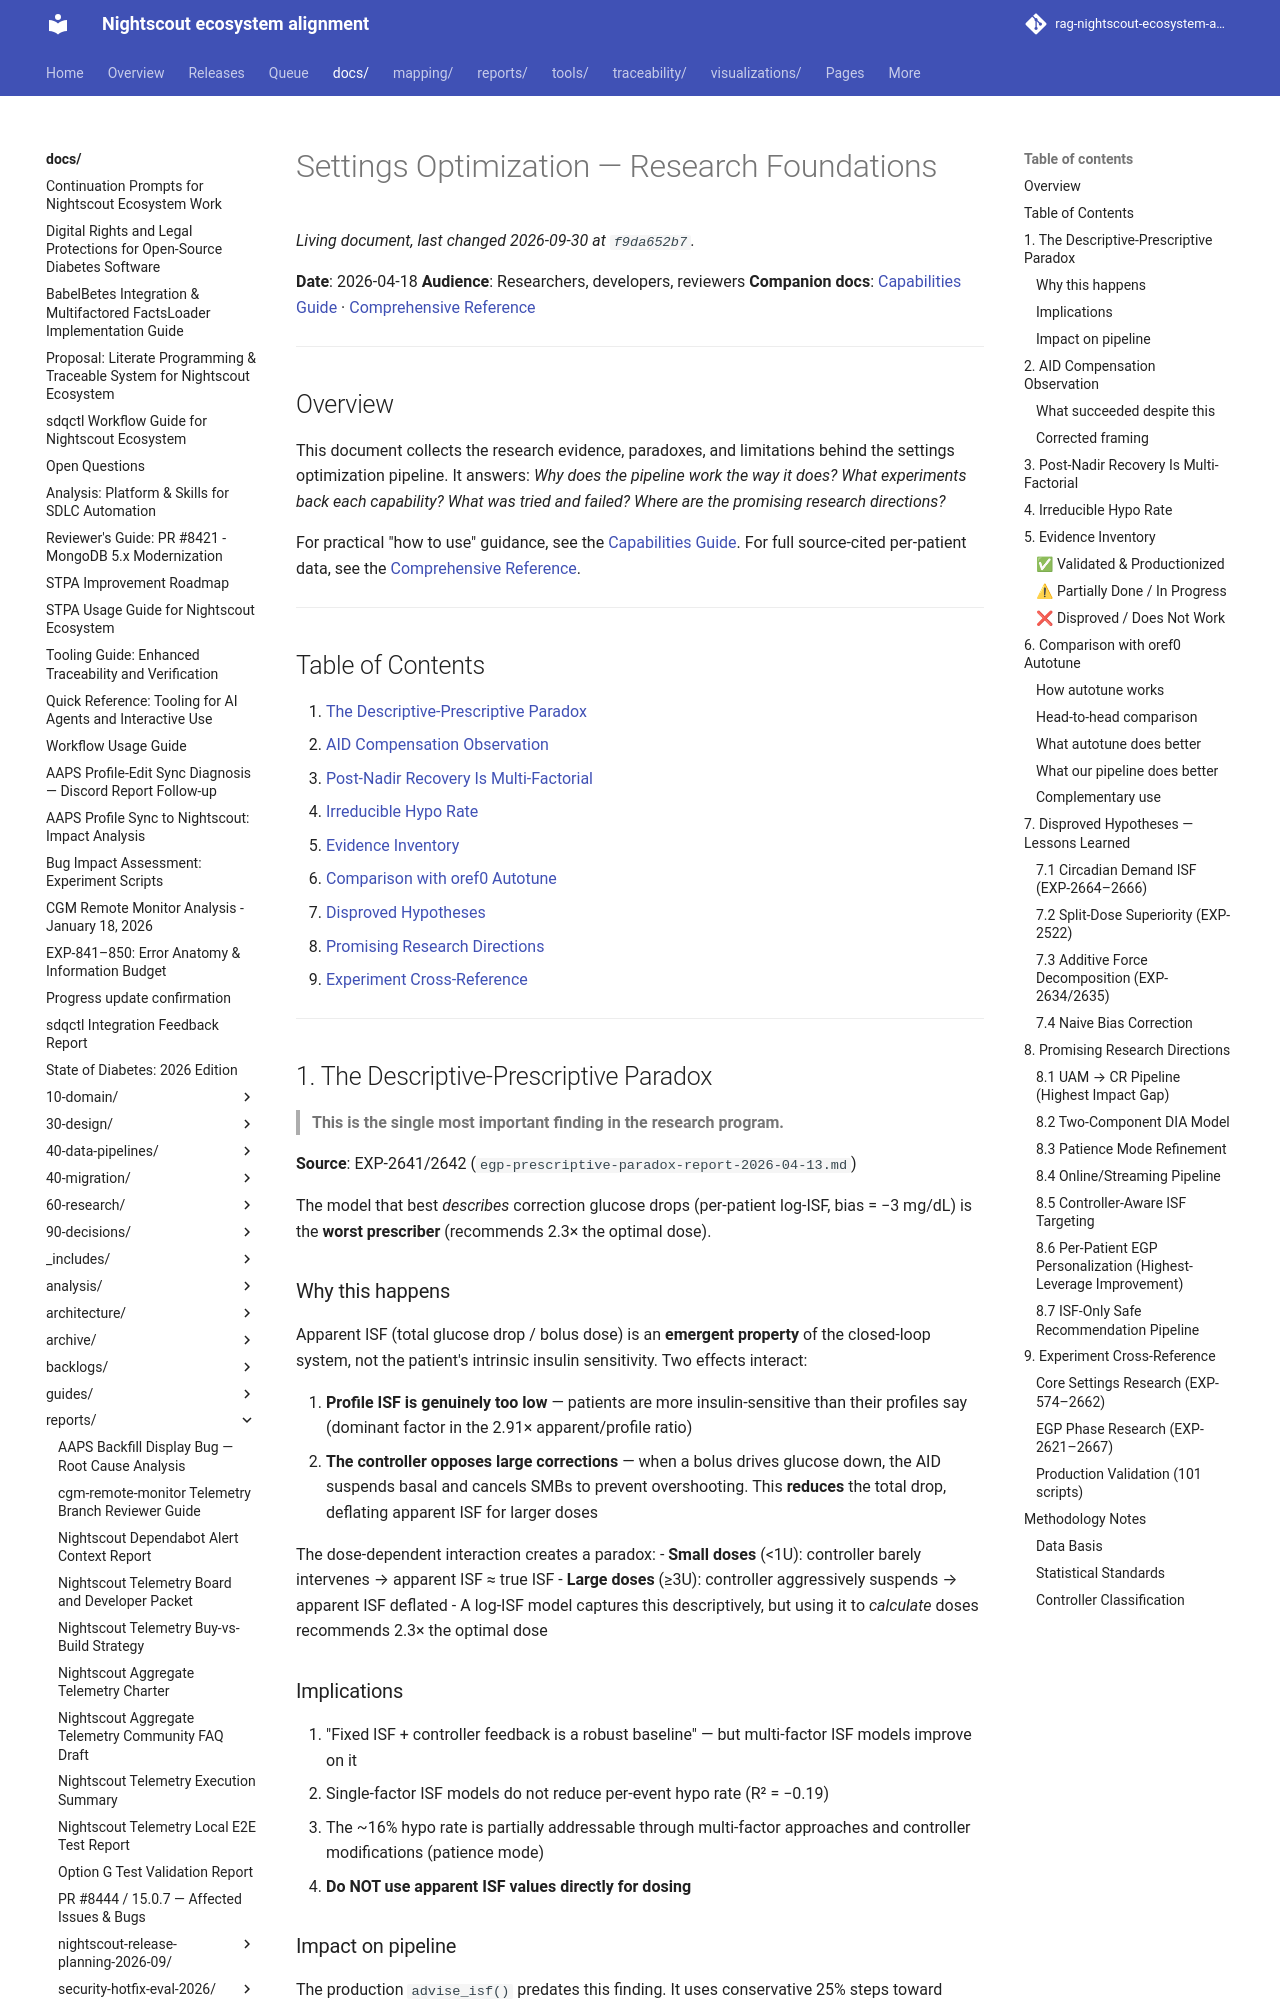

repository: bewest/rag-nightscout-ecosystem-alignment · page: docs/reports/settings-optimization/research-foundations.html · generator: mkdocs

# Settings Optimization — Research Foundations

**Date**: 2026-04-18
**Audience**: Researchers, developers, reviewers
**Companion docs**: [Capabilities Guide](capabilities-guide.md) · [Comprehensive Reference](best-of-breed-settings-capabilities.md)

---

## Overview

This document collects the research evidence, paradoxes, and limitations behind the settings optimization pipeline. It answers: *Why does the pipeline work the way it does? What experiments back each capability? What was tried and failed? Where are the promising research directions?*

For practical "how to use" guidance, see the [Capabilities Guide](capabilities-guide.md).
For full source-cited per-patient data, see the [Comprehensive Reference](best-of-breed-settings-capabilities.md).

---

## Table of Contents

1. [The Descriptive-Prescriptive Paradox](#1-the-descriptive-prescriptive-paradox)
2. [AID Compensation Observation](#2-aid-compensation-observation)
3. [Post-Nadir Recovery Is Multi-Factorial](#3-post-nadir-recovery-is-multi-factorial)
4. [Irreducible Hypo Rate](#4-irreducible-hypo-rate)
5. [Evidence Inventory](#5-evidence-inventory)
6. [Comparison with oref0 Autotune](#6-comparison-with-oref0-autotune)
7. [Disproved Hypotheses](#7-disproved-hypotheses--lessons-learned)
8. [Promising Research Directions](#8-promising-research-directions)
9. [Experiment Cross-Reference](#9-experiment-cross-reference)

---

## 1. The Descriptive-Prescriptive Paradox

> **This is the single most important finding in the research program.**

**Source**: EXP-2641/2642 (`egp-prescriptive-paradox-report-2026-04-13.md`)

The model that best *describes* correction glucose drops (per-patient log-ISF, bias = −3 mg/dL) is the **worst prescriber** (recommends 2.3× the optimal dose).

### Why this happens

Apparent ISF (total glucose drop / bolus dose) is an **emergent property** of the closed-loop system, not the patient's intrinsic insulin sensitivity. Two effects interact:

1. **Profile ISF is genuinely too low** — patients are more insulin-sensitive than their profiles say (dominant factor in the 2.91× apparent/profile ratio)
2. **The controller opposes large corrections** — when a bolus drives glucose down, the AID suspends basal and cancels SMBs to prevent overshooting. This **reduces** the total drop, deflating apparent ISF for larger doses

The dose-dependent interaction creates a paradox:
- **Small doses** (<1U): controller barely intervenes → apparent ISF ≈ true ISF
- **Large doses** (≥3U): controller aggressively suspends → apparent ISF deflated
- A log-ISF model captures this descriptively, but using it to *calculate* doses recommends 2.3× the optimal dose

### Implications

1. "Fixed ISF + controller feedback is a robust baseline" — but multi-factor ISF models improve on it
2. Single-factor ISF models do not reduce per-event hypo rate (R² = −0.19)
3. The ~16% hypo rate is partially addressable through multi-factor approaches and controller modifications (patience mode)
4. **Do NOT use apparent ISF values directly for dosing**
